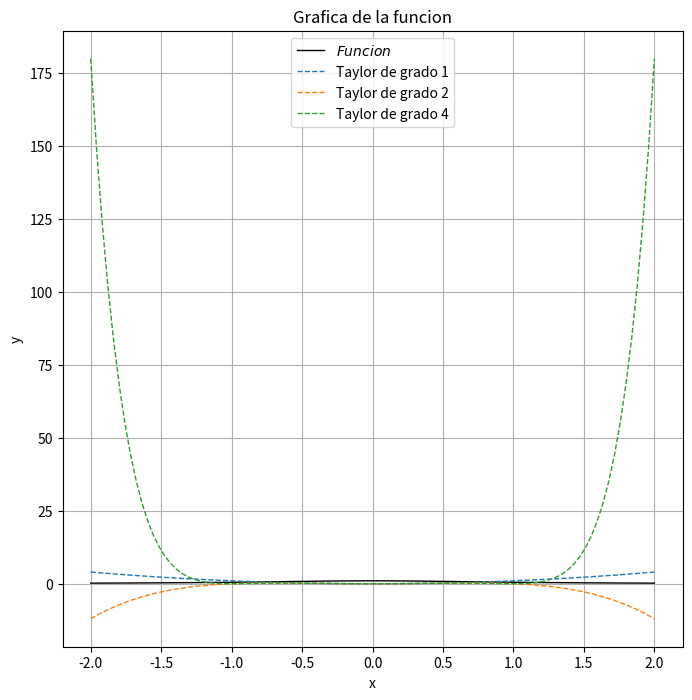

Generate this figure with matplotlib:
import numpy as np
import matplotlib.pyplot as plt
import math

def taylor_fun(x ,n):
    sum=0
    for k in range(1,n+1):
        sum=sum+(-1)**(k//2) * x**(2*k)
    return sum

x0=-0.25
valor_exacto=1/(1 + x0**2)
suma=0

print("="*78)
print(f"{'n':^10} | {'Aprox f(x)':^22} | {'Error Abs':^18} | {'Error Rel':^18}")
print("="*78)

for n in range(4):
    collar=(-1)**n * x0**(2*n)
    suma+=collar
    error_abs=abs(valor_exacto-suma)
    error_real=error_abs/valor_exacto

    print(f"{n:^10} | {suma:^22.10f} | {error_abs:^18.10f} | {error_real:^18.10f}")

print("="*78)

x=np.linspace(-2,2,100)
plt.figure(figsize=(8,8))

plt.plot(x, 1/(1+x**2), label=r"$Funcion$", linewidth=1, color='black')

for n in [1,2,4]:
    y = taylor_fun(x,n)
    plt.plot(x, y, label=f"Taylor de grado {n}", linewidth=1, linestyle='--')
print("Valor real: ", valor_exacto)
print("Aproximacion: ", suma)
plt.xlabel("x")
plt.ylabel("y")
plt.title("Grafica de la funcion")
plt.legend()
plt.grid()
plt.show()